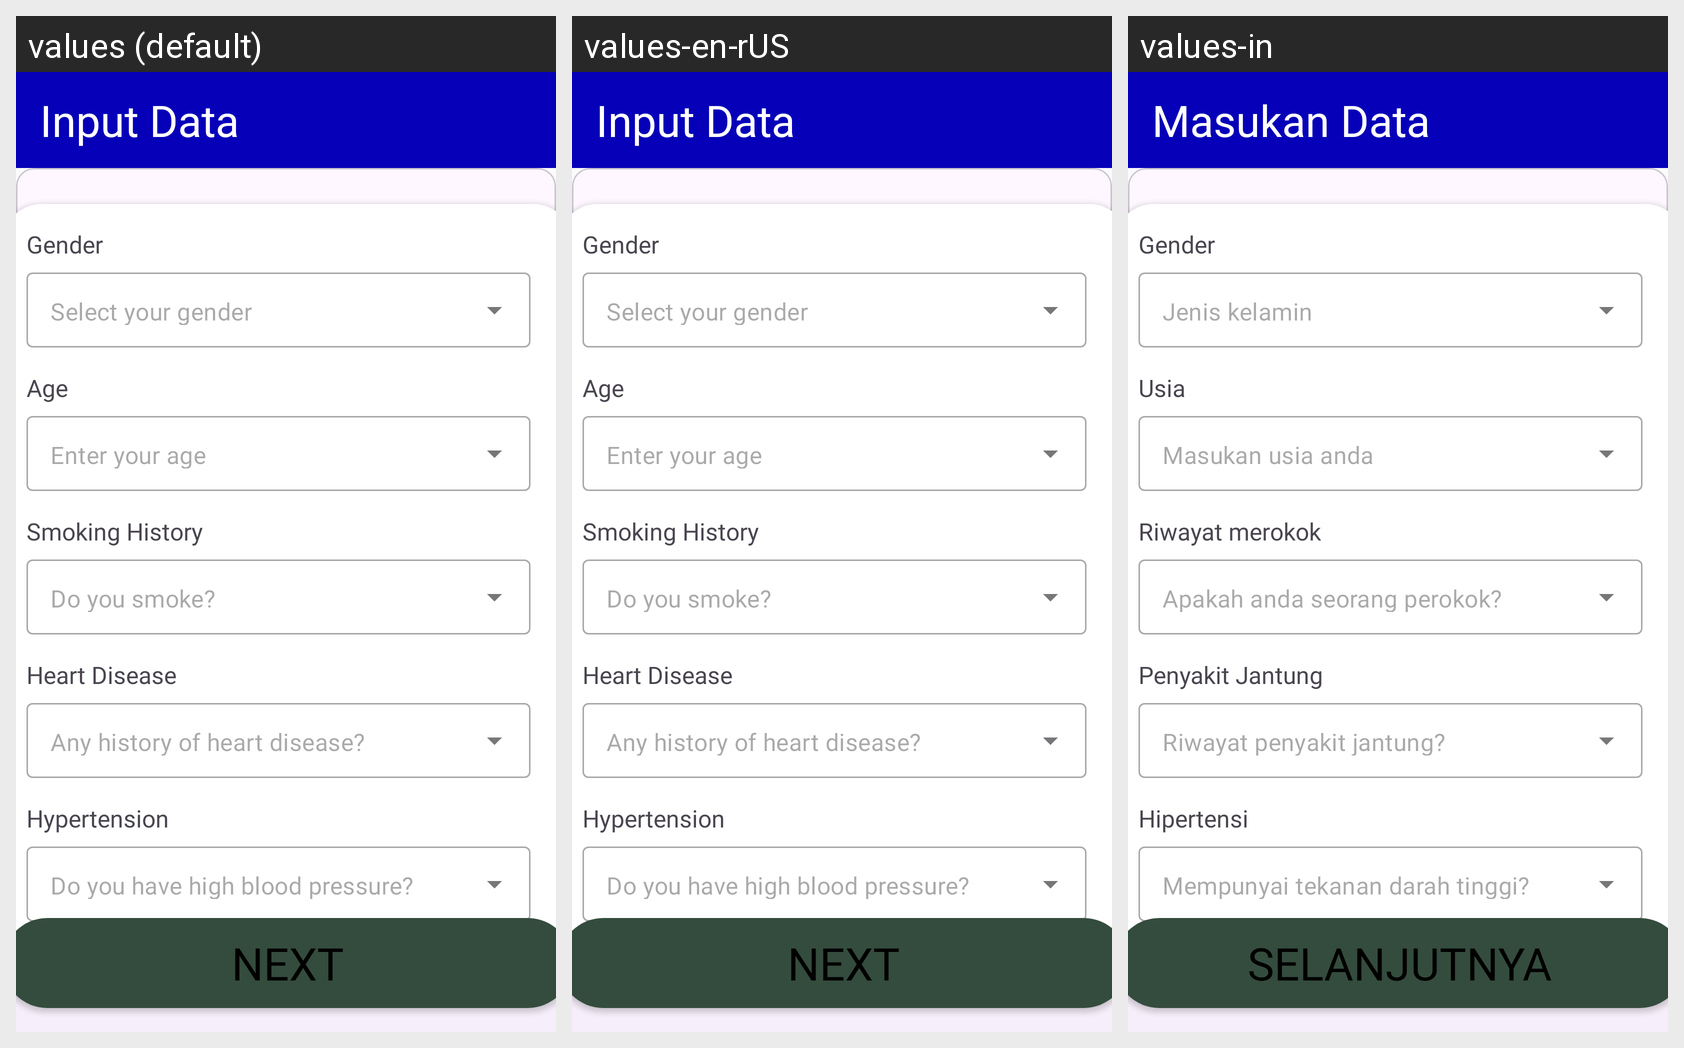

Translations of the strings shown on this Android screen, per locale in the grid:
Android screen res/layout/fragment_input_data.xml rendered under 3 locales, left to right: values (default), values-en-rUS, values-in. Device: Nexus 5 (rendered at 1080×1920; each locale shown at half size, 540×960, under a caption strip naming it); theme Theme.GlucoGuide.
Strings drawn on this screen, with the default value and each locale's value (text and hints the layout hard-codes, and strings that could not be matched under every locale, appear in the picture but are not listed):

input_data
  values: Input Data
  values-en-rUS: Input Data
  values-in: Masukan Data

double_check_your_information
  values: Double-check your information!
  values-en-rUS: Double-check your information!
  values-in: Periksa ulang data anda!

gender
  values: Gender
  values-en-rUS: Gender
  values-in: Gender

select_your_gender
  values: Select your gender
  values-en-rUS: Select your gender
  values-in: Jenis kelamin

age
  values: Age
  values-en-rUS: Age
  values-in: Usia

enter_your_age
  values: Enter your age
  values-en-rUS: Enter your age
  values-in: Masukan usia anda

smoking_history
  values: Smoking History
  values-en-rUS: Smoking History
  values-in: Riwayat merokok

do_you_smoke
  values: Do you smoke?
  values-en-rUS: Do you smoke?
  values-in: Apakah anda seorang perokok?

heart_disease
  values: Heart Disease
  values-en-rUS: Heart Disease
  values-in: Penyakit Jantung

any_history_of_heart_disease
  values: Any history of heart disease?
  values-en-rUS: Any history of heart disease?
  values-in: Riwayat penyakit jantung?

hypertension
  values: Hypertension
  values-en-rUS: Hypertension
  values-in: Hipertensi

do_you_have_high_blood_pressure
  values: Do you have high blood pressure?
  values-en-rUS: Do you have high blood pressure?
  values-in: Mempunyai tekanan darah tinggi?

next
  values: Next
  values-en-rUS: Next
  values-in: Selanjutnya
